Dataset: vgg19_classification (GitHub, SarthakSangam27/RoadGuard-AI). Classes: background, pothole.

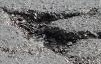
Label: pothole

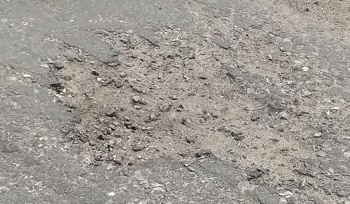
Label: pothole

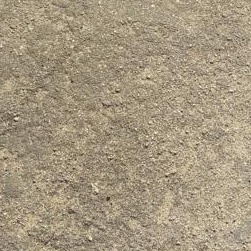
Label: background

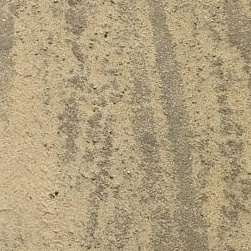
Label: background

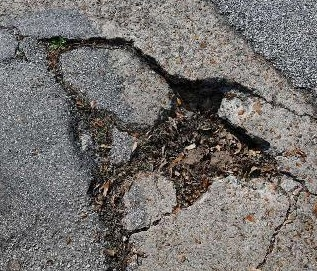
Label: pothole

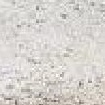
Label: background
